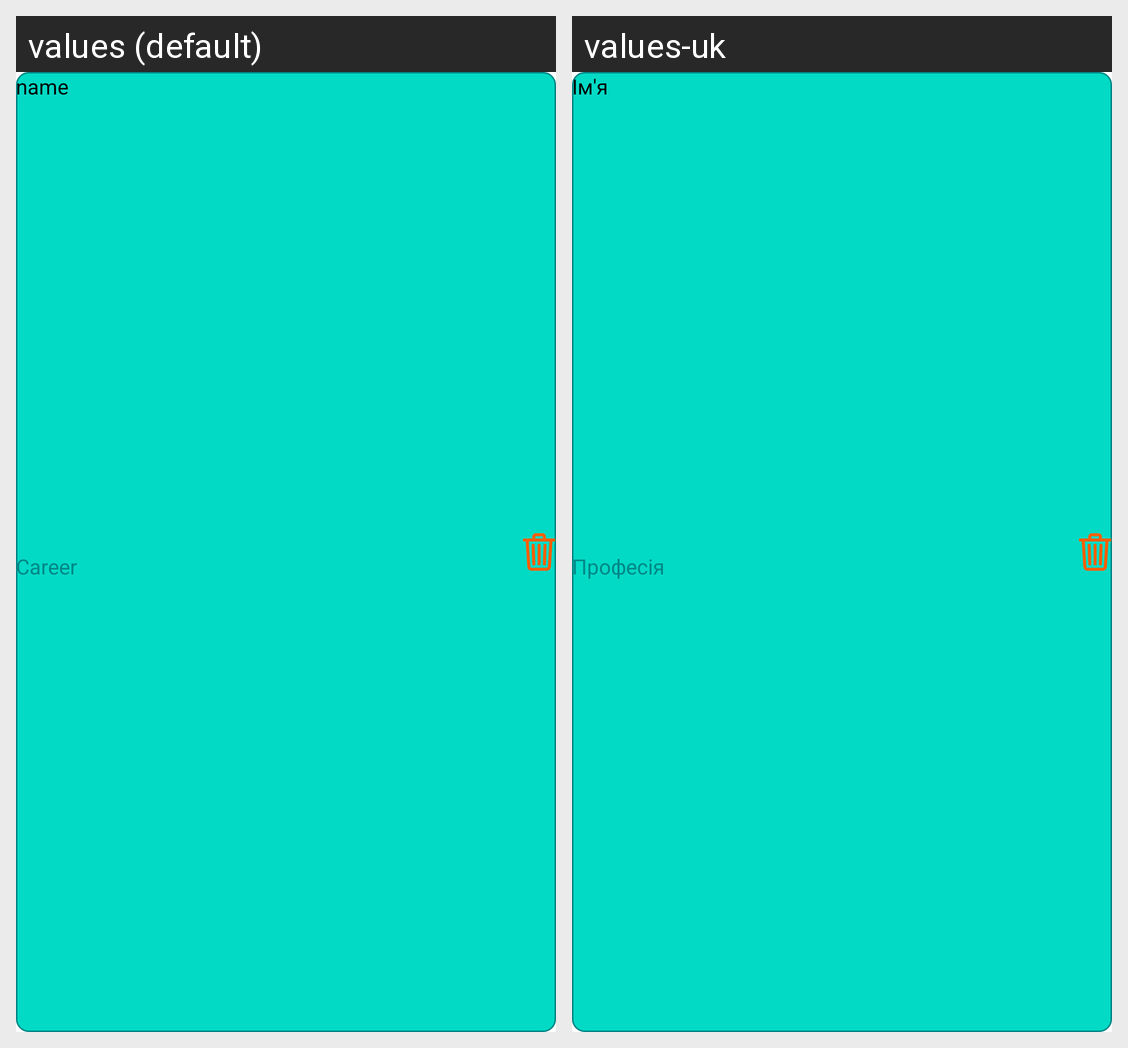

The same Android screen rendered under two of its app's locales, left to right. List the strings drawn on it with the default value and each locale's translation.
Android screen res/layout/single_item_contact.xml rendered under 2 locales, left to right: values (default), values-uk. Device: Nexus 5 (rendered at 1080×1920; each locale shown at half size, 540×960, under a caption strip naming it); theme Theme.Assignment2.
Strings drawn on this screen, with the default value and each locale's value (text and hints the layout hard-codes, and strings that could not be matched under every locale, appear in the picture but are not listed):

name
  values: name
  values-uk: Ім'я

career
  values: Career
  values-uk: Професія
